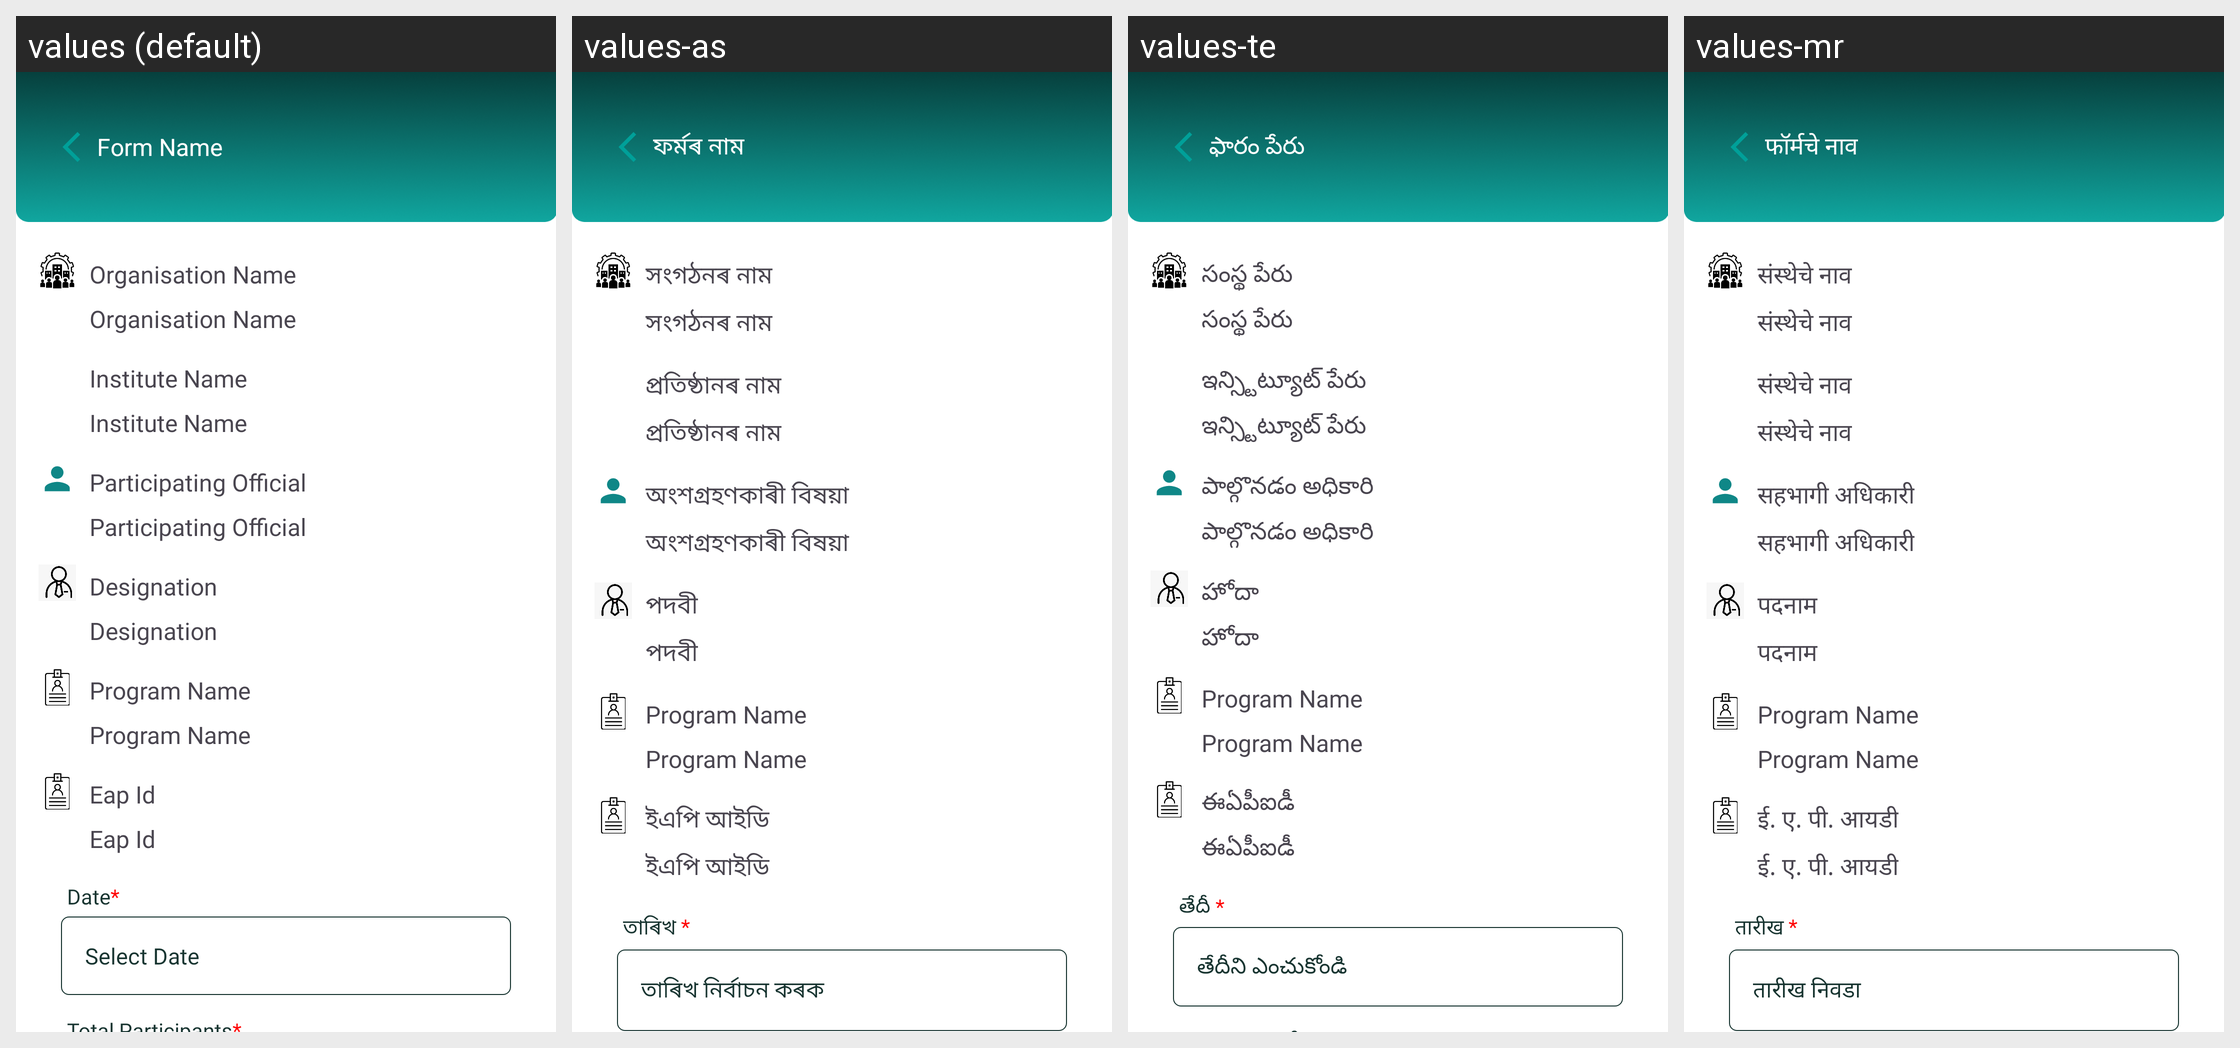

This grid shows one Android layout under several languages. Give, for every string resource on the screen, its name, the default text and each shown locale's text.
Android screen res/layout/fragment_eap_awarness.xml rendered under 4 locales, left to right: values (default), values-as, values-te, values-mr. Device: Nexus 5 (rendered at 1080×1920; each locale shown at half size, 540×960, under a caption strip naming it); theme Base.Theme.RsetiApp.
Other locales in the repository, not shown: values-bn, values-en, values-eng, values-gu, values-hi, values-kn, values-ml, values-or, values-pa, values-ta, values-ur.
Strings drawn on this screen, with the default value and each locale's value (text and hints the layout hard-codes, and strings that could not be matched under every locale, appear in the picture but are not listed):

form_name
  values: Form Name
  values-as: ফৰ্মৰ নাম
  values-te: ఫారం పేరు
  values-mr: फॉर्मचे नाव

organisation_name
  values: Organisation Name
  values-as: সংগঠনৰ নাম
  values-te: సంస్థ పేరు
  values-mr: संस्थेचे नाव

institute_name
  values: Institute Name
  values-as: প্ৰতিষ্ঠানৰ নাম
  values-te: ఇన్స్టిట్యూట్ పేరు
  values-mr: संस्थेचे नाव

participating_official
  values: Participating Official
  values-as: অংশগ্ৰহণকাৰী বিষয়া
  values-te: పాల్గొనడం అధికారి
  values-mr: सहभागी अधिकारी

designation
  values: Designation
  values-as: পদবী
  values-te: హోదా
  values-mr: पदनाम

program_name1
  values: Program Name
  values-as: Program Name
  values-te: Program Name
  values-mr: Program Name

eap_id
  values: Eap Id
  values-as: ইএপি আইডি
  values-te: ఈఏపీఐడీ
  values-mr: ई. ए. पी. आयडी

date
  values: Date*
  values-as: তাৰিখ *
  values-te: తేదీ *
  values-mr: तारीख *

select_date
  values: Select Date
  values-as: তাৰিখ নিৰ্বাচন কৰক
  values-te: తేదీని ఎంచుకోండి
  values-mr: तारीख निवडा
